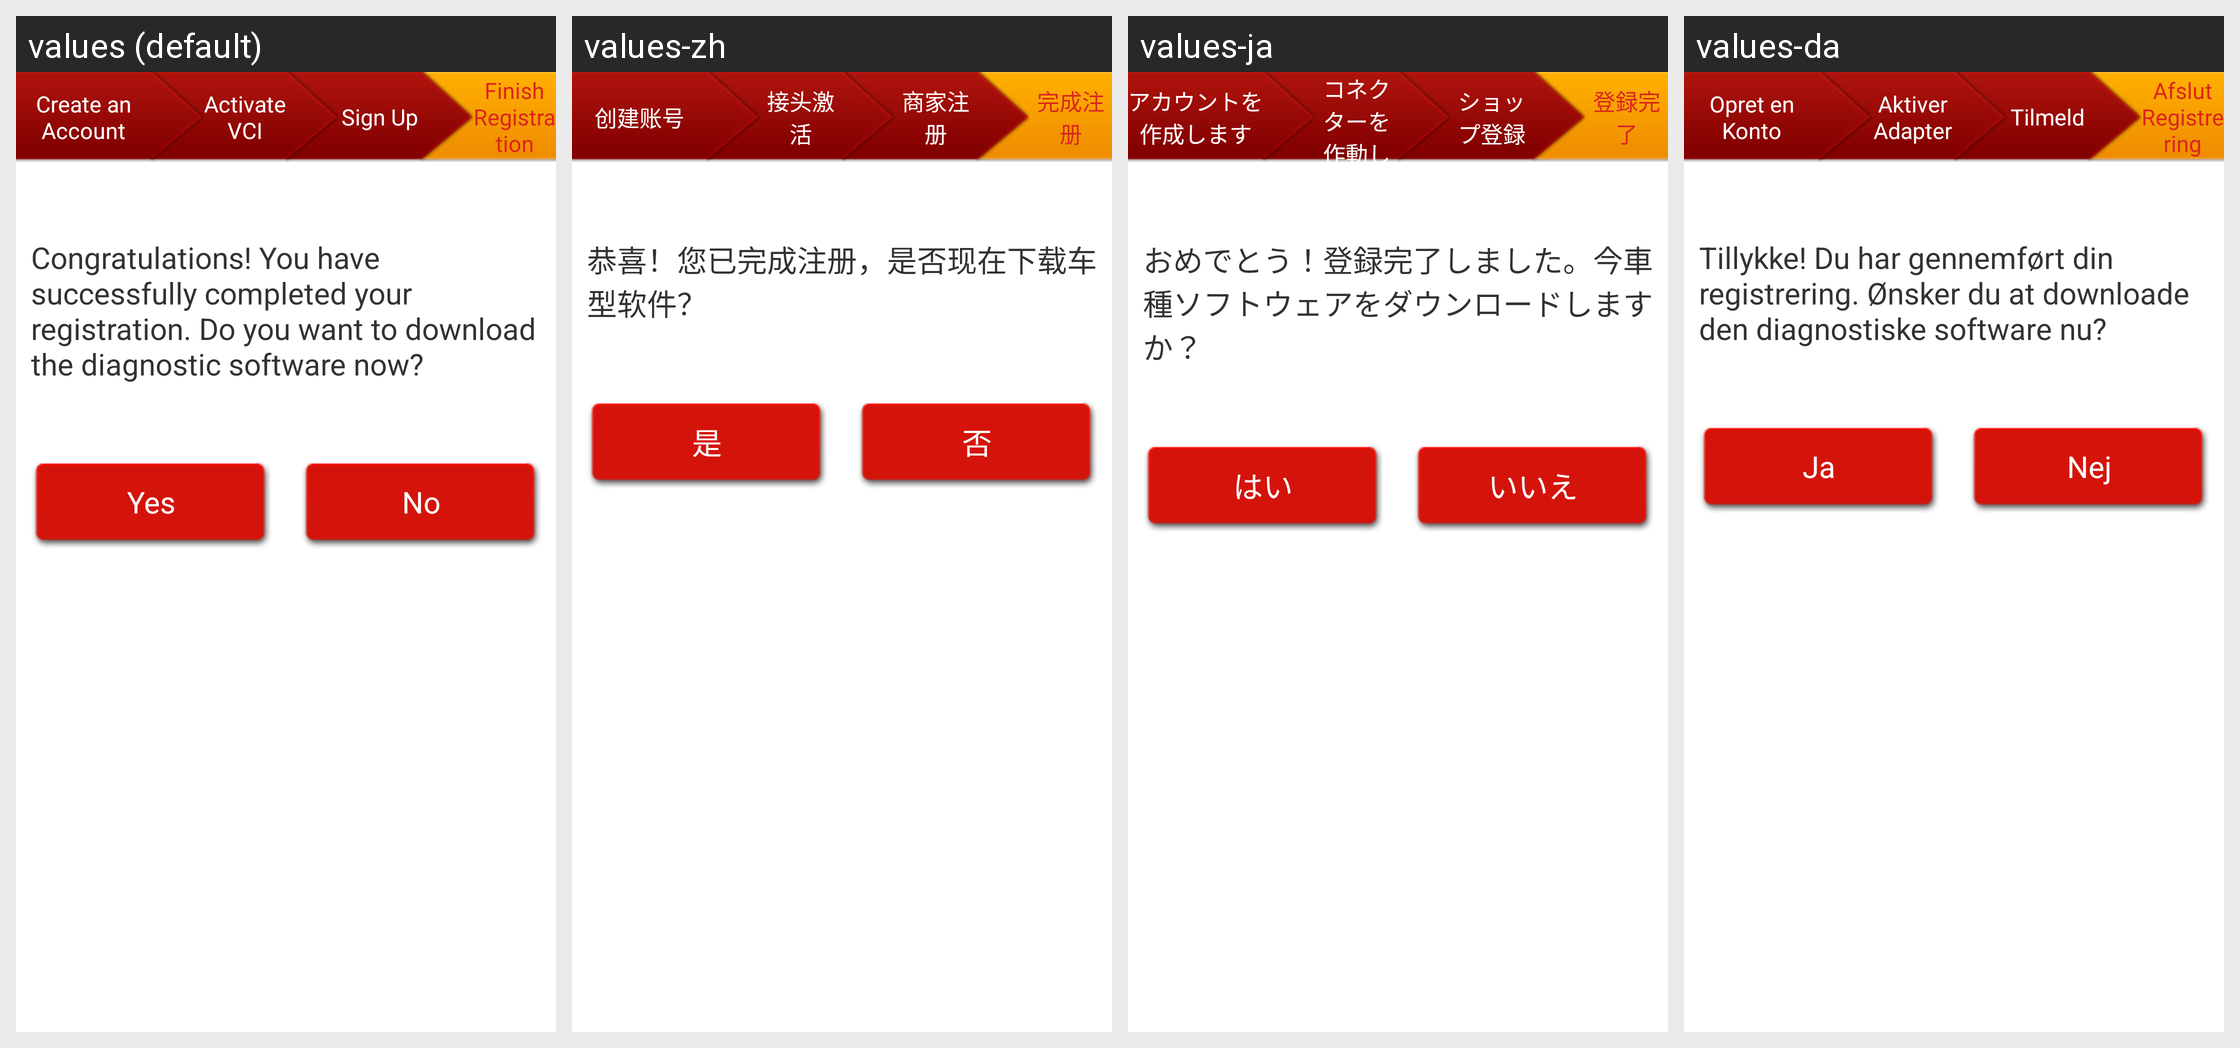

Here is an Android app screen in its default locale and in the app's own translations. Write out the translated-string differences for the strings that appear on this screen.
Android screen res/layout/layout_regit_finish.xml rendered under 4 locales, left to right: values (default), values-zh, values-ja, values-da. Device: Nexus 5 (rendered at 1080×1920; each locale shown at half size, 540×960, under a caption strip naming it); theme LaunchTheme.
Other locales in the repository, not shown: values-af, values-ar, values-bg, values-bn, values-ca, values-cs, values-de, values-el, values-en-rGB, values-en-rSS, values-es, values-et, values-fa, values-fi, values-fr, values-gu, values-hi, values-hr, values-hu, values-in, values-it, values-iw, values-kn, values-ko, values-lt, values-lv, values-mr, values-ms, values-nb, values-nl, values-no, values-pa, values-pl, values-pt, values-pt-rPT, values-ro, values-ru, values-sh, values-sk, values-sr, values-sv, values-ta, values-th, values-tl, values-tr, values-uk, values-ur, values-vi, values-vi-rVN, values-zh-rCN, values-zh-rHK, values-zh-rTW.
Strings drawn on this screen, with the default value and each locale's value (text and hints the layout hard-codes, and strings that could not be matched under every locale, appear in the picture but are not listed):

register
  values: Create an Account
  values-zh: 创建账号
  values-ja: アカウントを作成します
  values-da: Opret en Konto

joint_activate
  values: Activate VCI
  values-zh: 接头激活
  values-ja: コネクターを作動します
  values-da: Aktiver Adapter

regist_merchant
  values: Sign Up
  values-zh: 商家注册
  values-ja: ショップ登録
  values-da: Tilmeld

finish
  values: Finish Registration
  values-zh: 完成注册
  values-ja: 登録完了
  values-da: Afslut Registrering

register_finish
  values: Congratulations! You have successfully completed your registration. Do you want to download the diagnostic software now?
  values-zh: 恭喜！您已完成注册，是否现在下载车型软件？
  values-ja: おめでとう！登録完了しました。今車種ソフトウェアをダウンロードしますか？
  values-da: Tillykke! Du har gennemført din registrering. Ønsker du at downloade den diagnostiske software nu?

yes
  values: Yes
  values-zh: 是
  values-ja: はい
  values-da: Ja

no
  values: No
  values-zh: 否
  values-ja: いいえ
  values-da: Nej
